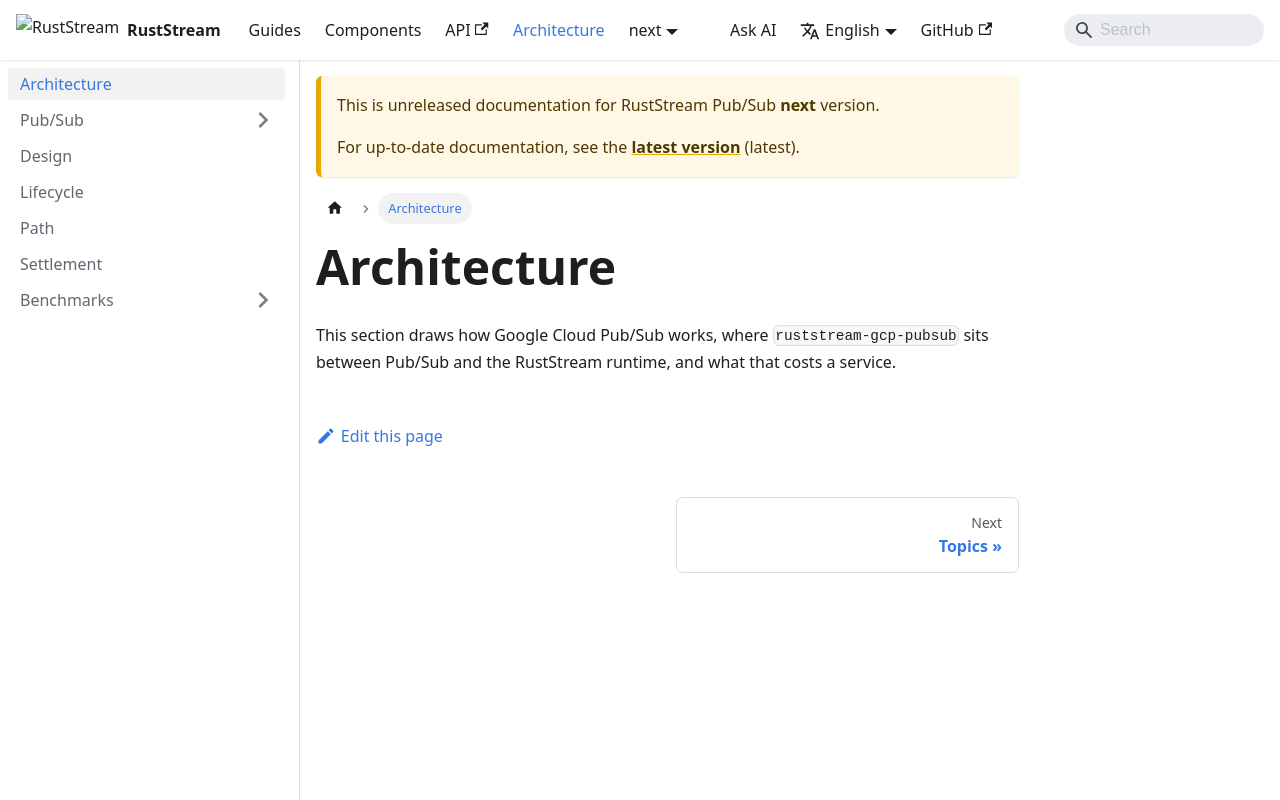

repository: powersemmi/ruststream-gcp-pubsub · page: next/architecture/index.html · generator: docusaurus

---
sidebar_position: 0
description: "How Google Cloud Pub/Sub works, where ruststream-gcp-pubsub sits between Pub/Sub and the RustStream runtime, and what that costs."
---

# Architecture

This section draws how Google Cloud Pub/Sub works, where `ruststream-gcp-pubsub` sits between
Pub/Sub and the RustStream runtime, and what that costs a service.
